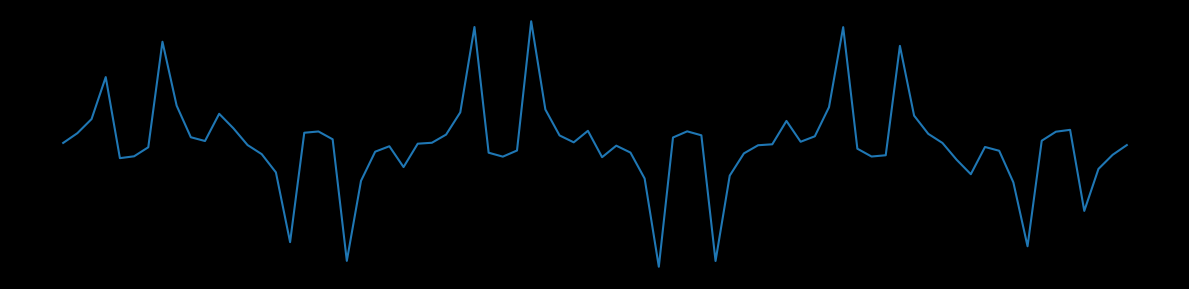

Write the Python code that produced this figure. (Note: this script raises an exception after producing the figure.)
import numpy as np
from datetime import datetime
import matplotlib.pyplot as plt
import matplotlib.animation as animation
fig = plt.figure(figsize=(12,3),facecolor='black')
plt.xticks([])
plt.yticks([])
plt.axis("off")
x:np.array
nx:np.array
p:np.array
pn:np.array
pdn:np.array
ndx:np.array
def mk_plt(x:np.array,nx:np.array,p:np.array,pn:np.array,pdn:np.array,ndx:np.array,)->plt:
    return plt.plot(pdn[::1]-ndx[::-1]*-np.tan(x)*np.sin(p),(np.sin((nx)[::-1]-(np.pi)))*(+np.sin((pn)[::1]-(np.sqrt(12)/2))))

def anim(ln):
    fig.clear()
    plt.axis("off")
    fig.set_facecolor("black")
    fig.set_alpha(0.1)
    fig.set_dpi(600)
    fig.set_linewidth(0.01)
    fig.set_edgecolor("black")
    fig.add_gridspec(30, 10)
    fig.set_tight_layout(True)
    ln = int(abs(ln//3 + 10))
    x = np.linspace(ln,ln*1000,ln)
    nx=(np.empty(x.shape))
    p = np.linspace(ln,ln*1000,ln)
    pn=(np.empty(p.shape))
    nx[::-1]=np.sin(x)[::-1]/1 - np.sin(x)[::1]/1
    x[::1]=np.sin(nx)[::-1]/(np.sqrt(12)) - np.sin(nx)[::-1]/(np.sqrt(12))
    nx[::-1]=np.sin(nx)[::-1]/1 - np.sin(nx)[::1]*+1
    nx[::1]=np.sin(nx)[::-1]*(np.sqrt(12))/2 - np.sin(nx)[::1]*(np.sqrt(12))/2
    p[::1]=(p-np.min(p))/(np.max(p)-np.min(p))**(1--1)*+-1
    pn[::-1]=np.sin(p)[::-1]/1 - np.sin(p)[::1]/1
    p[::1]=np.sin(pn)[::-1]/np.pi - np.sin(pn)[::-1]/np.pi
    pn[::-1]=np.sin(pn)[::-1]/1 - np.sin(pn)[::1]*+1
    pn[::1]=np.sin(pn)[::-1]*np.pi/2 - np.sin(pn)[::1]*np.pi/2
    pdn=(pn-min(nx))/(max(pn)-min(pn))**(1--1)*+-1
    ndx=(nx-min(nx))/(max(nx)-min(nx))**(1--1)*+-1
    return mk_plt(x,nx,p,pn,pdn,ndx)

anim = animation.FuncAnimation(fig, anim, frames = 5000, interval = 10) 
anim.save(f'oscillatory_mechanics_test_{str(datetime.strftime(datetime.now(), r"%Y%m%d%H%M%S%f"))}.mp4', writer = 'ffmpeg', fps = 60)
